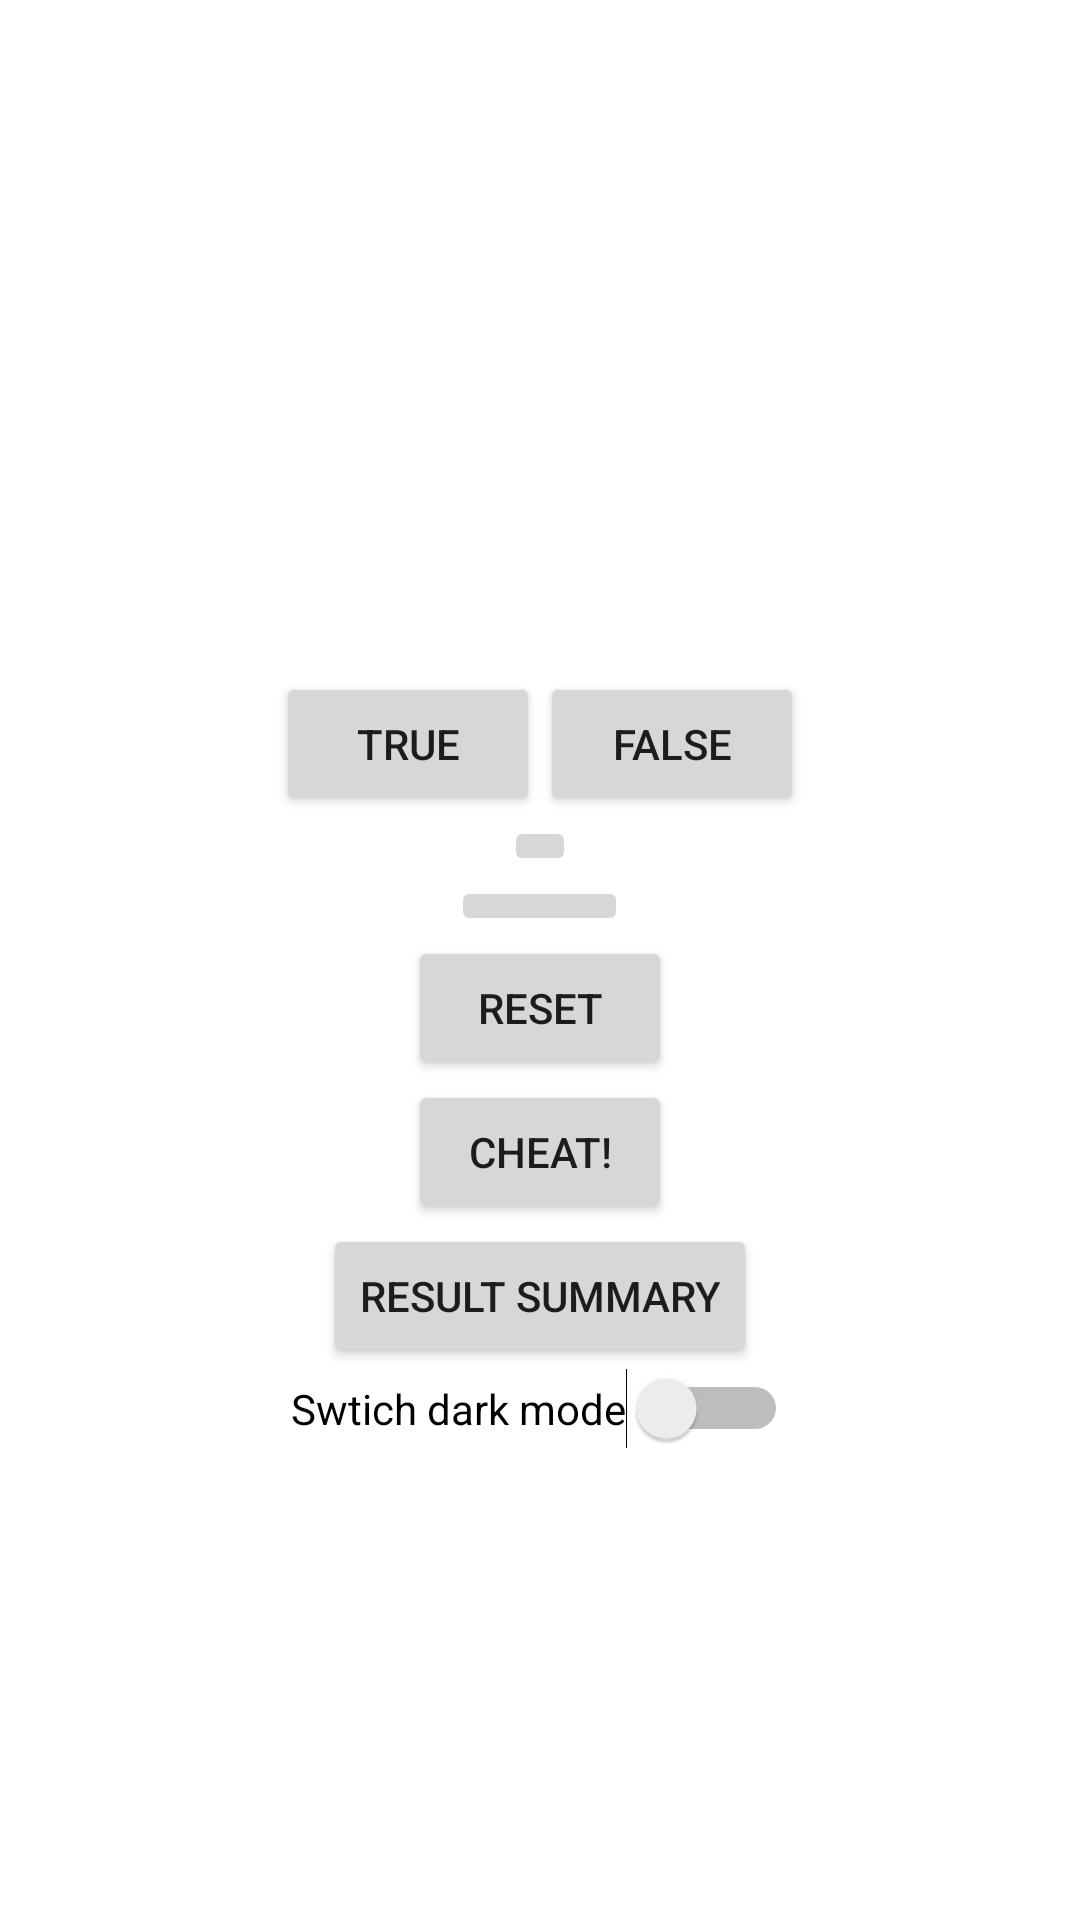

Write the Android layout XML for this screen, with the resource values it uses.
<!-- AndroidManifest.xml: application theme AppTheme -->
<!-- res/layout/activity_quiz.xml -->
<?xml version="1.0" encoding="utf-8"?>
<LinearLayout xmlns:android="http://schemas.android.com/apk/res/android"
    android:layout_width="match_parent"
    android:layout_height="match_parent"
    android:gravity="center"
    android:orientation="vertical" >

    <TextView
        android:id="@+id/question_text_view"
        android:layout_width="wrap_content"
        android:layout_height="wrap_content"
        android:padding="24dp"

         />


<LinearLayout
    android:layout_width="wrap_content"
    android:layout_height="wrap_content"
    android:orientation="horizontal"
    >
    <Button
        android:id="@+id/true_button"
        android:layout_width="wrap_content"
        android:layout_height="wrap_content"
        android:text="@string/true_button" />

    <Button
        android:id="@+id/false_button"
        android:layout_width="wrap_content"
        android:layout_height="wrap_content"
        android:text="@string/false_button" />
     </LinearLayout>

    <ImageButton
        android:id="@+id/next_button"
        android:layout_width="wrap_content"
        android:layout_height="wrap_content"
        android:src="@drawable/ic_action_name" />


    <ImageButton
        android:id="@+id/prev_button"
        android:layout_width="59dp"
        android:layout_height="wrap_content"
        android:src="@drawable/ic_stat_leftarrow"

        />
     <Button
         android:id="@+id/reset_button"
         android:layout_width="wrap_content"
         android:layout_height="wrap_content"
         android:text="Reset"

         />
    <Button
        android:id="@+id/cheat_button"
        android:layout_width="wrap_content"
        android:layout_height="wrap_content"
        android:text="@string/cheat_button"
        />
    <Button
        android:id="@+id/resultSummary_button"
        android:layout_width="wrap_content"
        android:layout_height="wrap_content"
        android:text="@string/resultSummary_button"/>

    <Switch
        android:id="@+id/theme_switch"
        android:layout_width="wrap_content"
        android:layout_height="wrap_content"
        android:text="Swtich dark mode"
        android:layout_gravity="center_horizontal"
        />


</LinearLayout>
<!-- resources referenced by this layout -->
<resources>
  <string name="cheat_button">Cheat!</string>
  <string name="false_button">False</string>
  <string name="resultSummary_button">Result Summary"</string>
  <string name="true_button">True</string>
  <style name="AppTheme" parent="Base.ThemeOverlay.AppCompat.Dark">
          
          <item name="colorPrimary">@color/colorPrimaryNight</item>
          <item name="colorPrimaryDark">@color/colorPrimaryDarkNight</item>
          <item name="colorAccent">@color/colorAccentNight</item>
  
          <item name="android:windowBackground">@color/colorPrimaryNight</item>
          
      </style>
  <color name="colorPrimaryNight">#16202c</color>
  <color name="colorPrimaryDarkNight">#141d26</color>
  <color name="colorAccentNight">#ffffff</color>
</resources>
